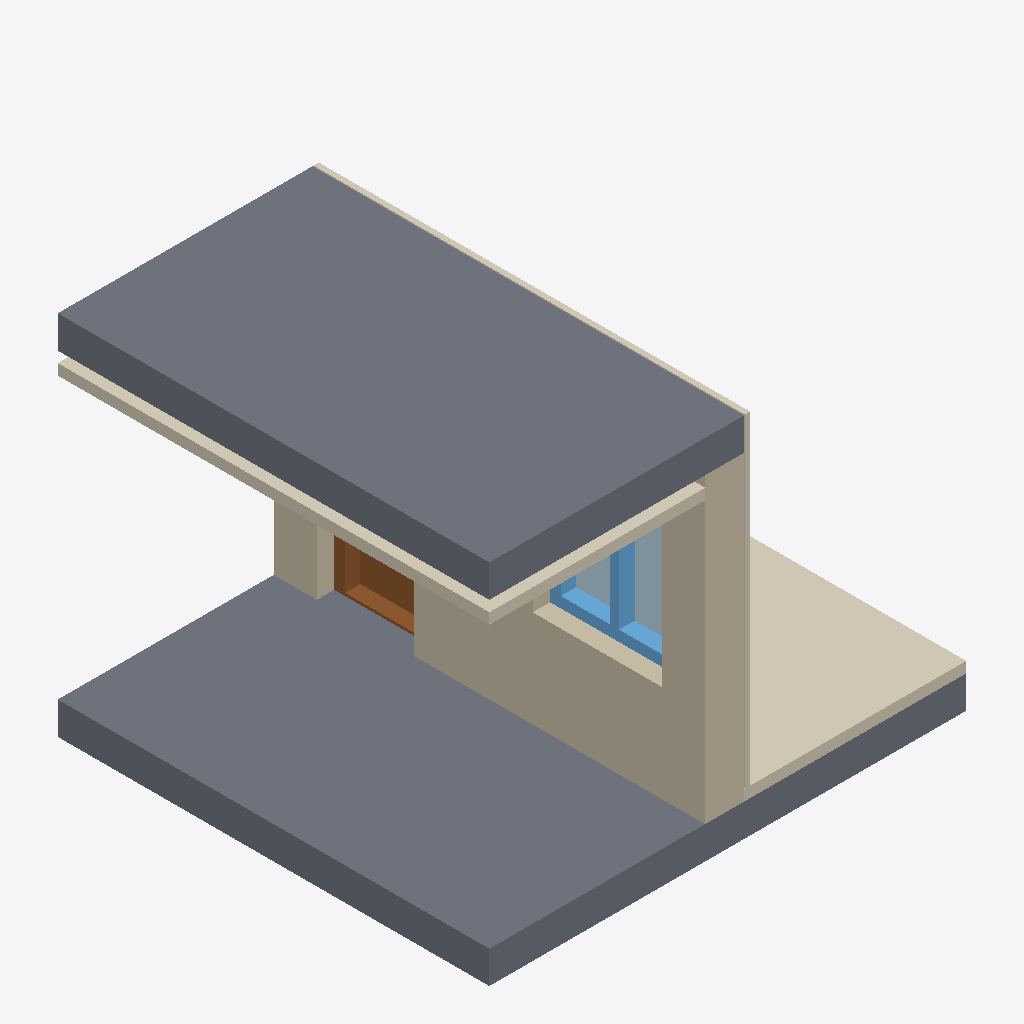
Isometric view of an IFC building model (IFC-SPF (STEP), schema IFC4, length unit metre), seen from the south-west, elements coloured by IFC class: 3 slabs (grey), 3 coverings (cream), 1 wall (beige), 1 window (light blue), 1 door (brown), 1 plate (pale blue).
Extent 4.4 m × 4.0 m × 3.4 m (x, y, z). Storeys (1): Level 0 at 0.00 m. Elements (11): 3 IfcCovering, 3 IfcSlab, 2 IfcPlate, 1 IfcDoor, 1 IfcWall, 1 IfcWindow.

HEADER;
FILE_DESCRIPTION(('ViewDefinition[DesignTransferView]'),'2;1');
FILE_NAME('/dev/null','2026-09-23T06:39:22+02:00',(''),(''),'IfcOpenShell 0.8.5','IfcOpenShell 0.8.5','Nobody');
FILE_SCHEMA(('IFC4'));
ENDSEC;
DATA;
#6=IFCPROJECT('1occCZ37bEnQ5AnZcYX5E6',#5,'Catalog — 201',$,$,$,$,(#15),#10);
#18=IFCSITE('1tVCKwlSX2UhZohmpa4x8g',#17,'Site',$,$,#29,$,$,$,$,$,$,$,$);
#20=IFCBUILDING('35j6YMY3v0KBl6SoeJj4m_',#19,'Building',$,$,#34,$,$,$,$,$,$);
#36=IFCBUILDINGSTOREY('3JOLILFFj2ghRiym3sBU78',#35,'Level 0',$,$,#43,$,$,$,0.0);
#157=IFCSLAB('2NSN9bx2DAkegLG3woWfkx',#156,'201-CeilingSlab',$,$,#162,#177,$,.FLOOR.);
#111=IFCSLAB('3f4mbKeWnAW8jDvFvqz8n5',#110,'201-FloorSlab',$,$,#118,#133,$,.FLOOR.);
#223=IFCWALL('1upsk2P2X60R5pfIokJZn8',#222,'201-ExteriorWall',$,$,#228,#243,$,.SOLIDWALL.);
#201=IFCCOVERING('0Do1HRlcr4ePTMKi8ODMyL',#200,'Bodenbelag-Aussen',$,$,#206,#221,$,.FLOORING.);
#135=IFCCOVERING('2eMYHkiHjD4hd$GcZBOxkA',#134,'201-CeilingCovering',$,$,#140,#155,$,.CEILING.);
#179=IFCSLAB('0ZCkPFNjbBKBPbugLjgAu3',#178,'201-BalconySlab',$,$,#184,#199,$,.FLOOR.);
#245=IFCCOVERING('20yuvsY4f9SweS_6yQj01n',#244,'201-Cladding',$,$,#250,#265,$,.CLADDING.);
#518=IFCWINDOW('0TaX6TEyv7e9Vc287z0iCZ',#517,'201-Window',$,$,#523,#616,$,$,$,.WINDOW.,$,$);
#383=IFCDOOR('2X$rOuskL33xOHVEDFePfm',#382,'201-Door',$,$,#388,#495,$,$,$,.DOOR.,$,$);
#624=IFCPLATE('3aJfdB7Tr3lQYvVReGsWrw',#623,'201-Window-Glass',$,'Glass',#629,#631,$,.CURTAIN_PANEL.);
ENDSEC;
